Dataset: data (GitHub, Marshall-mk/EggPlantDisease). Classes: healthy leaf, insect pest disease, leaf spot disease, mosaic virus disease, small leaf disease, white mold disease, wilt disease.

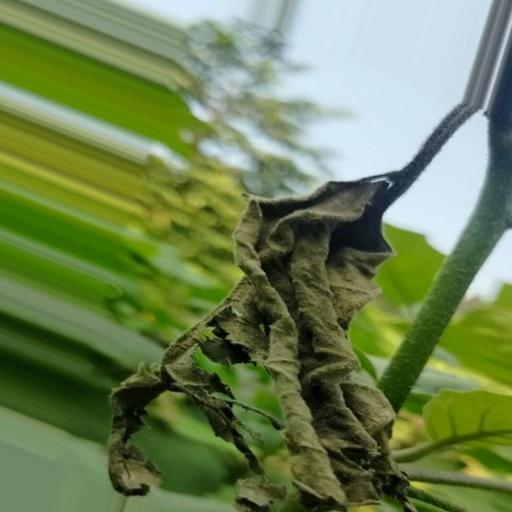
Label: wilt disease

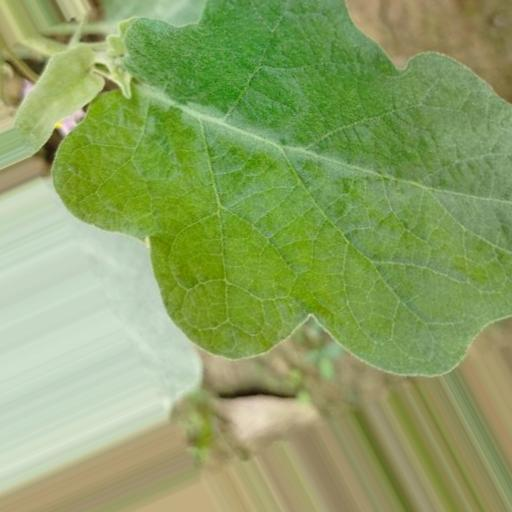
Label: healthy leaf

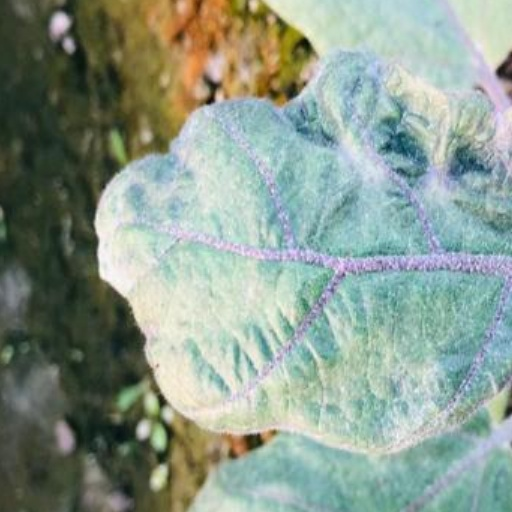
Label: mosaic virus disease

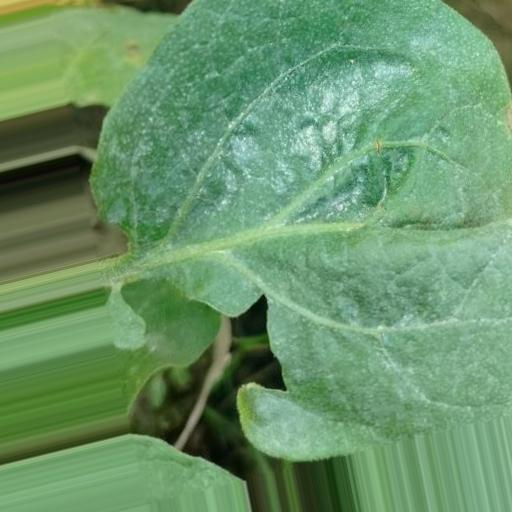
Label: white mold disease

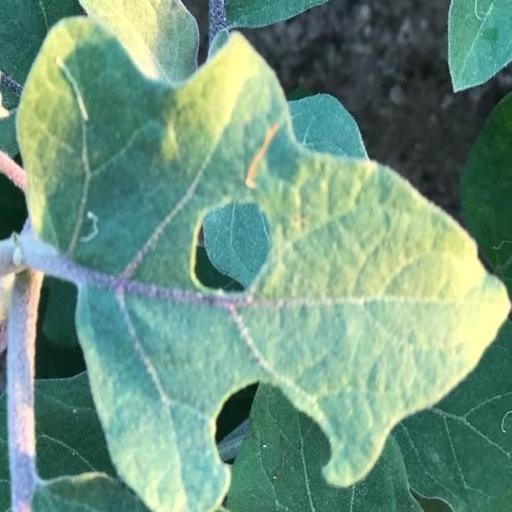
Label: insect pest disease

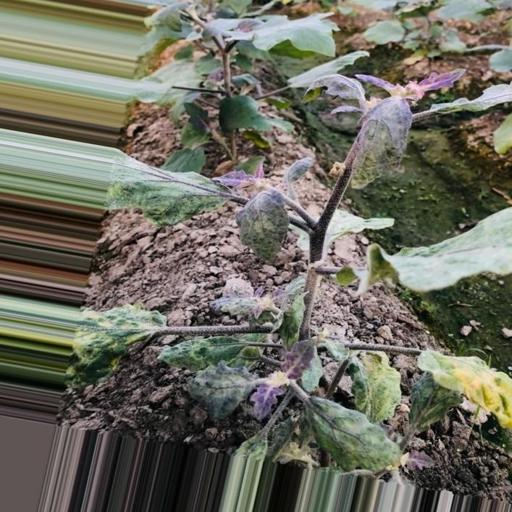
Label: small leaf disease
